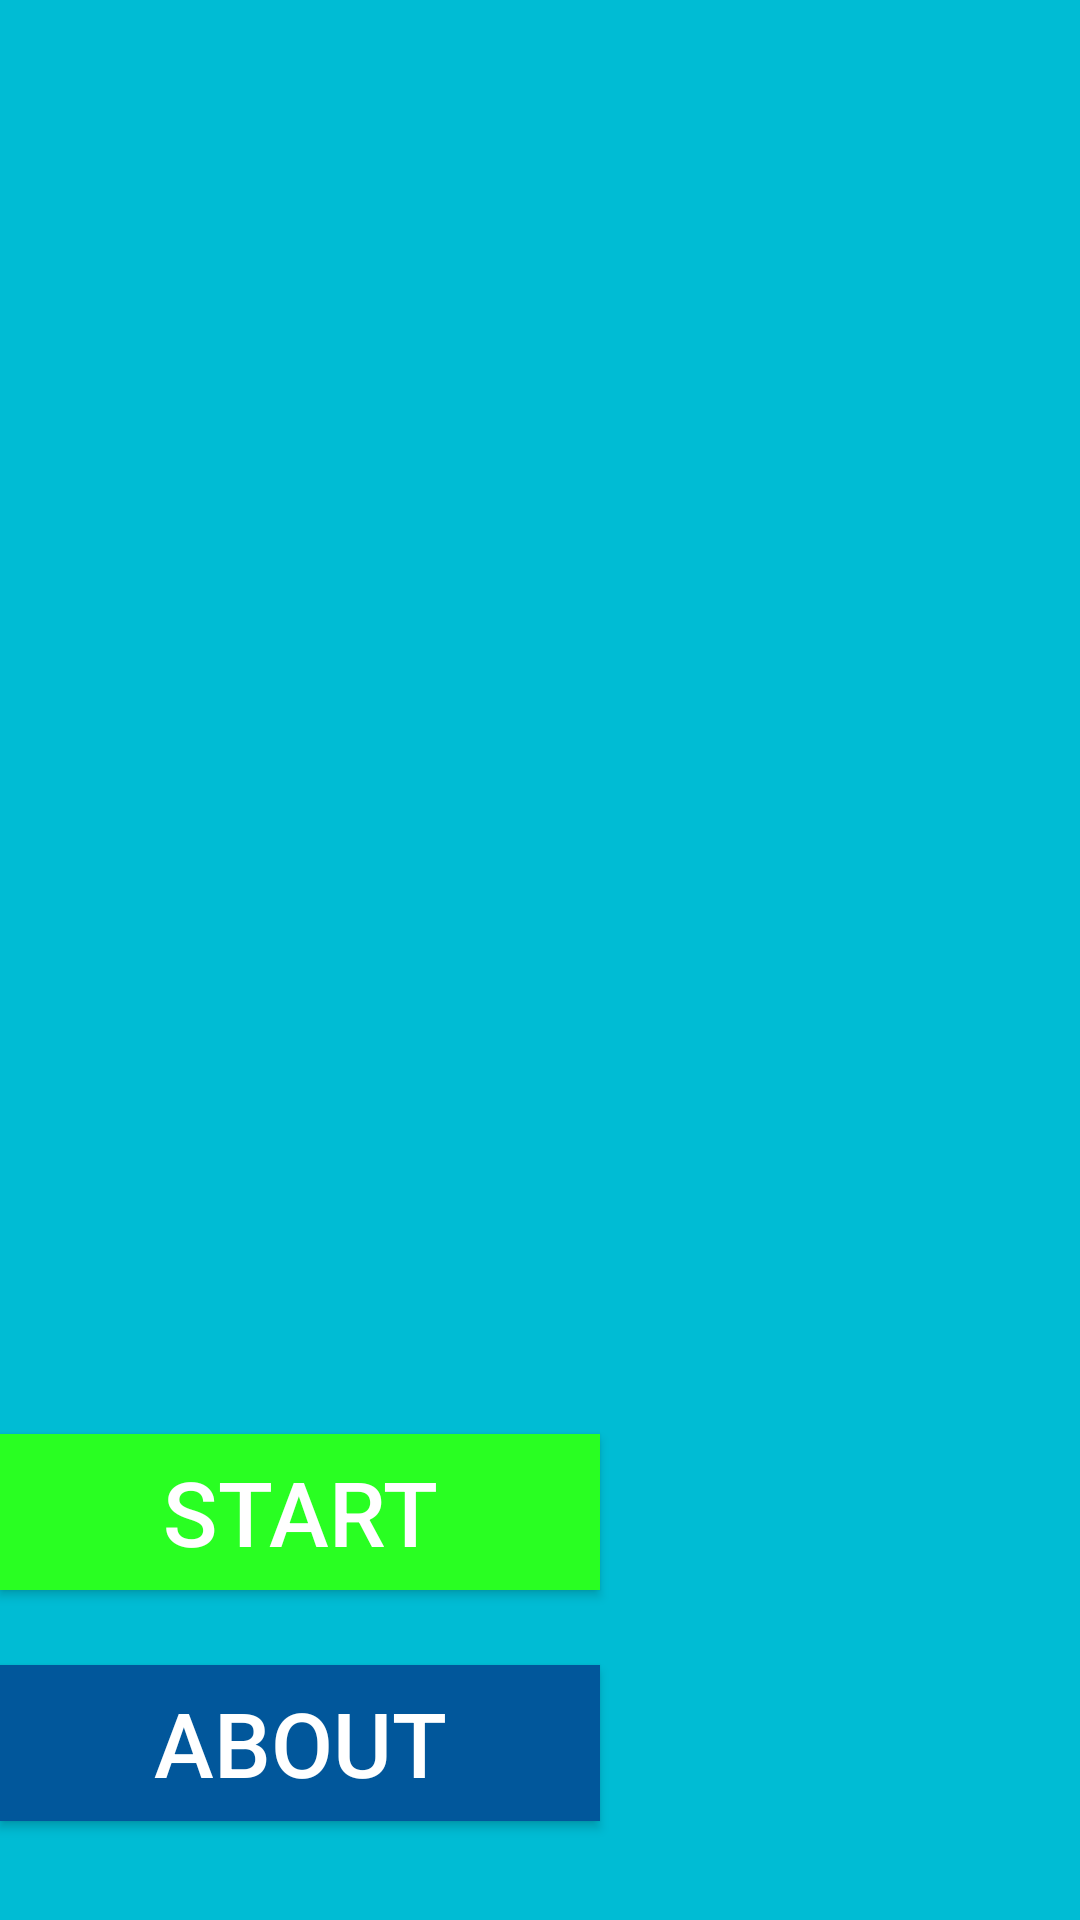

Reconstruct the res/layout file that produces this screen, plus the resources it refers to.
<!-- AndroidManifest.xml: application theme Theme.4Fitness_1.NoActionBar -->
<!-- res/layout/activity_quizz_main.xml -->
<?xml version="1.0" encoding="utf-8"?>
<RelativeLayout xmlns:android="http://schemas.android.com/apk/res/android"
    xmlns:tools="http://schemas.android.com/tools"
    android:layout_width="match_parent"
    android:layout_height="match_parent"
    android:background="#00BCD4"
    tools:context=".activity_quizz_main">

    <Button
        android:id="@+id/button"
        android:layout_width="200dp"
        android:layout_height="52dp"
        android:layout_above="@+id/button2"
        android:layout_marginBottom="25dp"
        android:background="#29FF22"
        android:text="Start"
        android:textColor="#ffffff"
        android:textSize="30dp" />

    <Button
        android:id="@+id/button2"
        android:layout_width="200dp"
        android:layout_height="52dp"
        android:layout_alignStart="@+id/button"
        android:layout_alignLeft="@+id/button"
        android:layout_alignParentBottom="true"
        android:layout_marginBottom="33dp"
        android:background="#01579B"
        android:text="About"
        android:textColor="#ffffff"
        android:textSize="30dp" />
</RelativeLayout>
<!-- resources referenced by this layout -->
<resources>
  <style name="Theme.4Fitness_1.NoActionBar">
          <item name="windowActionBar">false</item>
          <item name="windowNoTitle">true</item>
      </style>
</resources>
